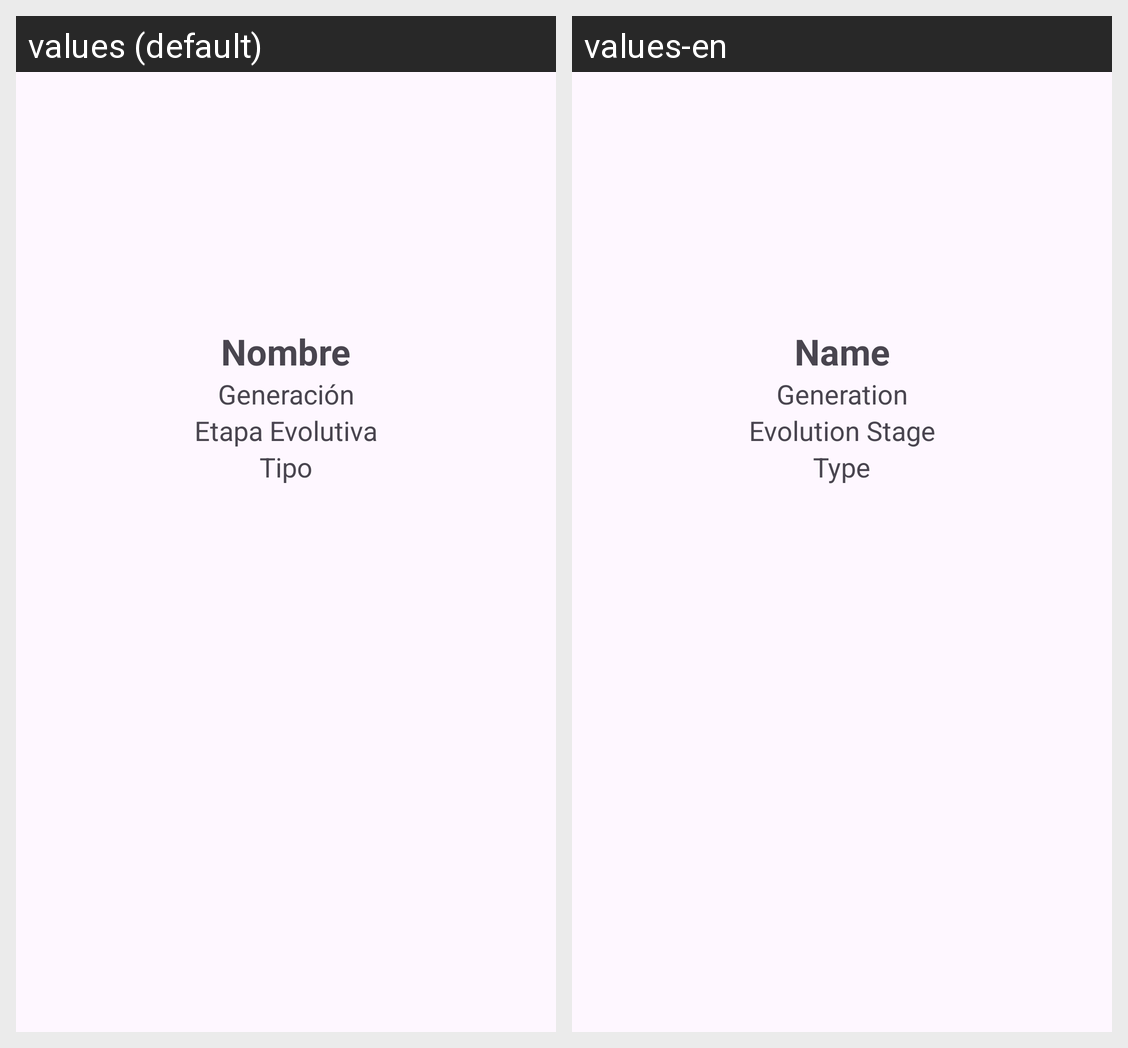

Here is an Android app screen in its default locale and in the app's own translations. Write out the translated-string differences for the strings that appear on this screen.
Android screen res/layout/fragment_detail_pokemon.xml rendered under 2 locales, left to right: values (default), values-en. Device: Nexus 5 (rendered at 1080×1920; each locale shown at half size, 540×960, under a caption strip naming it); theme Theme.PokeSphere.
Strings drawn on this screen, with the default value and each locale's value (text and hints the layout hard-codes, and strings that could not be matched under every locale, appear in the picture but are not listed):

nombreDetPok
  values: Nombre
  values-en: Name

generacionDetPok
  values: Generación
  values-en: Generation

etapaDetPok
  values: Etapa Evolutiva
  values-en: Evolution Stage

tipoDetPok
  values: Tipo
  values-en: Type
